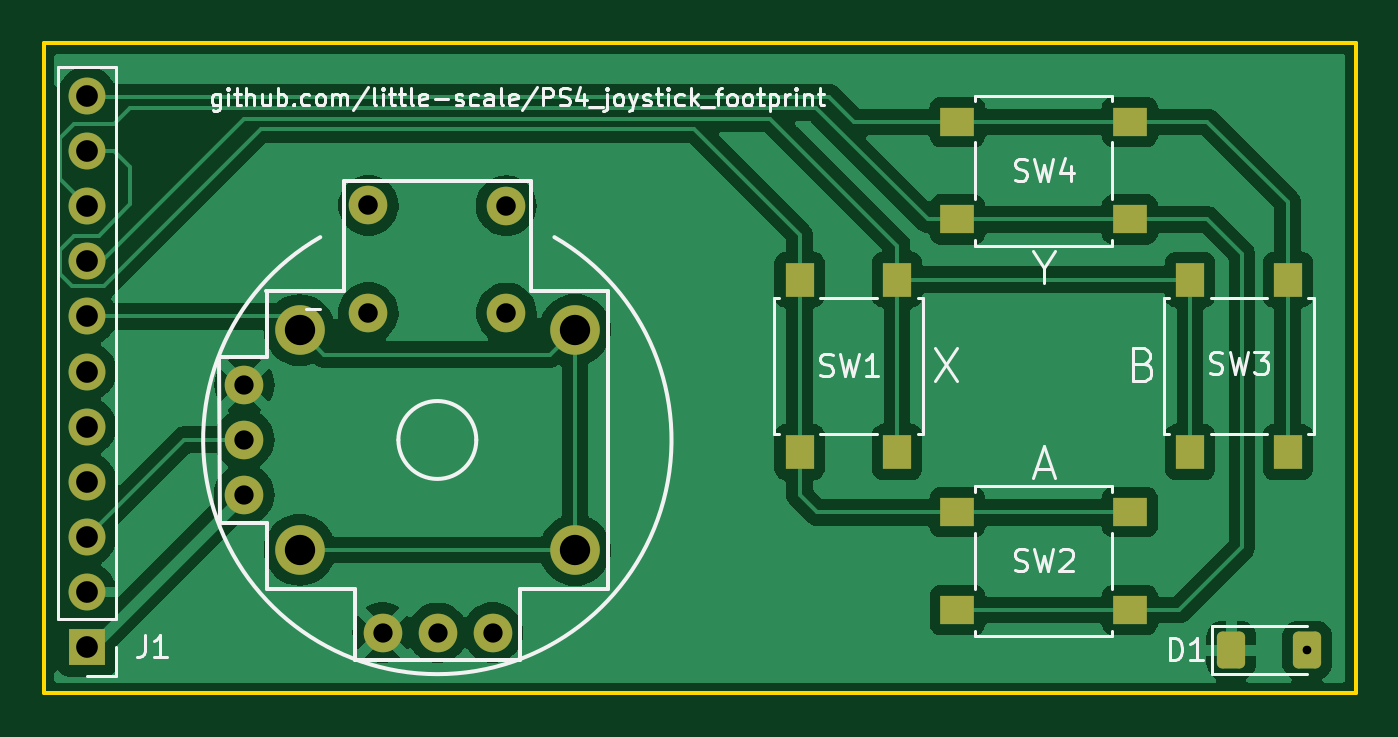
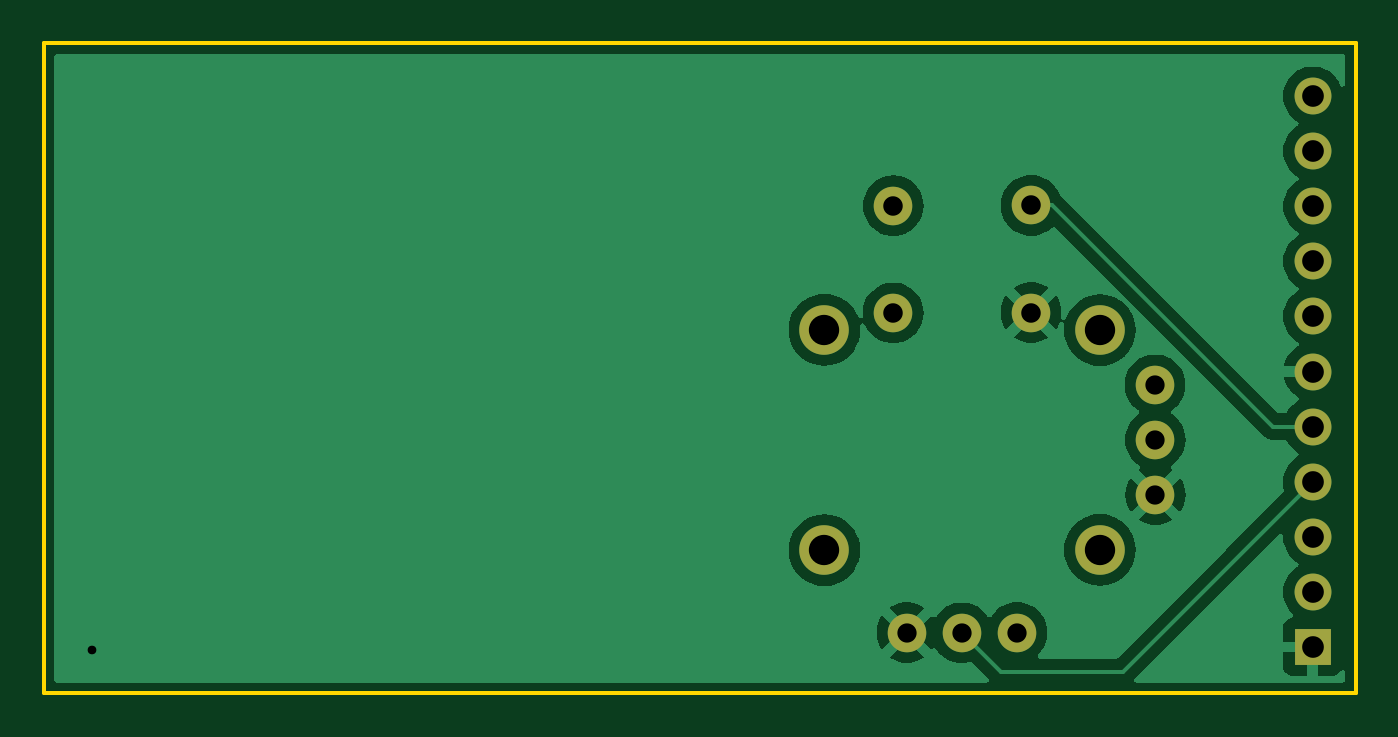
Circuit board: 10 layer files. Board 60.5 x 30.0 mm.
- bottom_copper: ps4-B_Cu.gbr (29304 bytes)
- bottom_mask: ps4-B_Mask.gbr (1174 bytes)
- paste: ps4-B_Paste.gbr (458 bytes)
- bottom_silk: ps4-B_Silkscreen.gbr (459 bytes)
- outline: ps4-Edge_Cuts.gbr (589 bytes)
- top_copper: ps4-F_Cu.gbr (53442 bytes)
- top_mask: ps4-F_Mask.gbr (2397 bytes)
- paste: ps4-F_Paste.gbr (1681 bytes)
- top_silk: ps4-F_Silkscreen.gbr (28321 bytes)
- drill: ps4.drl (873 bytes)

=== bottom_copper: ps4-B_Cu.gbr (29304 bytes, source omitted) ===
=== bottom_mask: ps4-B_Mask.gbr ===
%TF.GenerationSoftware,KiCad,Pcbnew,8.0.8*%
%TF.CreationDate,2025-05-10T21:29:36+02:00*%
%TF.ProjectId,ps4,7073342e-6b69-4636-9164-5f7063625858,v1.1.0*%
%TF.SameCoordinates,PX54c81a0PY93ea360*%
%TF.FileFunction,Soldermask,Bot*%
%TF.FilePolarity,Negative*%
%FSLAX46Y46*%
G04 Gerber Fmt 4.6, Leading zero omitted, Abs format (unit mm)*
G04 Created by KiCad (PCBNEW 8.0.8) date 2025-05-10 21:29:36*
%MOMM*%
%LPD*%
G01*
G04 APERTURE LIST*
%ADD10C,1.778000*%
%ADD11C,2.286000*%
%ADD12R,1.700000X1.700000*%
%ADD13O,1.700000X1.700000*%
G04 APERTURE END LIST*
D10*
%TO.C,U1*%
X9975000Y22500000D03*
X16325000Y22480200D03*
X9975000Y17560000D03*
X16335000Y17540000D03*
X10625000Y2810000D03*
X13165000Y2790000D03*
X15705000Y2810000D03*
D11*
X6800000Y16750000D03*
X6800000Y6620000D03*
X19500000Y6605200D03*
X19500000Y16765200D03*
D10*
X4260000Y14225200D03*
X4245000Y11700000D03*
X4245000Y9160000D03*
%TD*%
D12*
%TO.C,J1*%
X-3000000Y2140000D03*
D13*
X-3000000Y4680000D03*
X-3000000Y7220000D03*
X-3000000Y9760000D03*
X-3000000Y12300000D03*
X-3000000Y14840000D03*
X-3000000Y17380000D03*
X-3000000Y19920000D03*
X-3000000Y22460000D03*
X-3000000Y25000000D03*
X-3000000Y27540000D03*
%TD*%
M02*

=== paste: ps4-B_Paste.gbr ===
%TF.GenerationSoftware,KiCad,Pcbnew,8.0.8*%
%TF.CreationDate,2025-05-10T21:29:36+02:00*%
%TF.ProjectId,ps4,7073342e-6b69-4636-9164-5f7063625858,v1.1.0*%
%TF.SameCoordinates,PX54c81a0PY93ea360*%
%TF.FileFunction,Paste,Bot*%
%TF.FilePolarity,Positive*%
%FSLAX46Y46*%
G04 Gerber Fmt 4.6, Leading zero omitted, Abs format (unit mm)*
G04 Created by KiCad (PCBNEW 8.0.8) date 2025-05-10 21:29:36*
%MOMM*%
%LPD*%
G01*
G04 APERTURE LIST*
G04 APERTURE END LIST*
M02*

=== bottom_silk: ps4-B_Silkscreen.gbr ===
%TF.GenerationSoftware,KiCad,Pcbnew,8.0.8*%
%TF.CreationDate,2025-05-10T21:29:36+02:00*%
%TF.ProjectId,ps4,7073342e-6b69-4636-9164-5f7063625858,v1.1.0*%
%TF.SameCoordinates,PX54c81a0PY93ea360*%
%TF.FileFunction,Legend,Bot*%
%TF.FilePolarity,Positive*%
%FSLAX46Y46*%
G04 Gerber Fmt 4.6, Leading zero omitted, Abs format (unit mm)*
G04 Created by KiCad (PCBNEW 8.0.8) date 2025-05-10 21:29:36*
%MOMM*%
%LPD*%
G01*
G04 APERTURE LIST*
G04 APERTURE END LIST*
M02*

=== outline: ps4-Edge_Cuts.gbr ===
%TF.GenerationSoftware,KiCad,Pcbnew,8.0.8*%
%TF.CreationDate,2025-05-10T21:29:37+02:00*%
%TF.ProjectId,ps4,7073342e-6b69-4636-9164-5f7063625858,v1.1.0*%
%TF.SameCoordinates,PX54c81a0PY93ea360*%
%TF.FileFunction,Profile,NP*%
%FSLAX46Y46*%
G04 Gerber Fmt 4.6, Leading zero omitted, Abs format (unit mm)*
G04 Created by KiCad (PCBNEW 8.0.8) date 2025-05-10 21:29:37*
%MOMM*%
%LPD*%
G01*
G04 APERTURE LIST*
%TA.AperFunction,Profile*%
%ADD10C,0.200000*%
%TD*%
G04 APERTURE END LIST*
D10*
X-5000000Y30000000D02*
X55500000Y30000000D01*
X55500000Y0D01*
X-5000000Y0D01*
X-5000000Y30000000D01*
M02*

=== top_copper: ps4-F_Cu.gbr (53442 bytes, source omitted) ===
=== top_mask: ps4-F_Mask.gbr (2397 bytes, source withheld) ===
=== paste: ps4-F_Paste.gbr (1681 bytes, source withheld) ===
=== top_silk: ps4-F_Silkscreen.gbr (28321 bytes, source omitted) ===
=== drill: ps4.drl ===
M48
; DRILL file {KiCad 8.0.8} date 2025-05-10T21:29:47+0200
; FORMAT={-:-/ absolute / metric / decimal}
; #@! TF.CreationDate,2025-05-10T21:29:47+02:00
; #@! TF.GenerationSoftware,Kicad,Pcbnew,8.0.8
; #@! TF.FileFunction,MixedPlating,1,2
FMAT,2
METRIC
; #@! TA.AperFunction,Plated,PTH,ViaDrill
T1C0.400
; #@! TA.AperFunction,Plated,PTH,ComponentDrill
T2C0.889
; #@! TA.AperFunction,Plated,PTH,ComponentDrill
T3C0.900
; #@! TA.AperFunction,Plated,PTH,ComponentDrill
T4C1.000
; #@! TA.AperFunction,Plated,PTH,ComponentDrill
T5C1.397
%
G90
G05
T1
X53.25Y2.0
T2
X4.245Y11.7
X4.245Y9.16
X4.26Y14.225
X10.625Y2.81
X13.165Y2.79
X15.705Y2.81
T3
X9.975Y22.5
X9.975Y17.56
X16.325Y22.48
X16.335Y17.54
T4
X-3.0Y27.54
X-3.0Y25.0
X-3.0Y22.46
X-3.0Y19.92
X-3.0Y17.38
X-3.0Y14.84
X-3.0Y12.3
X-3.0Y9.76
X-3.0Y7.22
X-3.0Y4.68
X-3.0Y2.14
T5
X6.8Y16.75
X6.8Y6.62
X19.5Y16.765
X19.5Y6.605
M30
